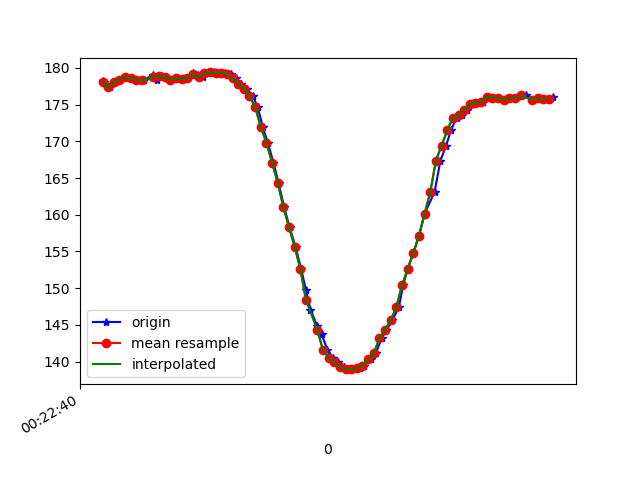

Values plotted in this chart, from the file beside it:
1617668560281, 364196986865879, 178.22266, -259.375, -65.82031
1617668560285, 364196995076110, 178, -259.3, -64.84
1617668560308, 364197014762351, 177.3, -258.8, -64.75
1617668560325, 364197033105655, 178.1, -258.7, -64.45
1617668560343, 364197052791896, 178.4, -258.2, -65.62
1617668560363, 364197071348849, 178.7, -258.7, -64.75
1617668560381, 364197091065611, 178.6, -258.3, -64.94
1617668560400, 364197110171947, 178.3, -259.1, -65.14
1617668560425, 364197130102358, 178.3, -258.8, -64.75
1617668560460, 364197156503286, 179.1, -258.8, -65.62
1617668560473, 364197171092470, 178.4, -258.8, -65.14
1617668560490, 364197190412455, 178.9, -258.1, -64.94
1617668560507, 364197209671398, 178.7, -258.8, -65.62
1617668560523, 364197229235553, 178.4, -258.8, -65.92
1617668560541, 364197247914591, 178.6, -258.2, -65.33
1617668560561, 364197266959885, 178.5, -257.8, -65.33
1617668560581, 364197285638923, 178.6, -257.9, -64.75
1617668560601, 364197305080994, 179.3, -258.3, -64.75
1617668560618, 364197324038434, 179, -258.6, -64.84
1617668560637, 364197343205813, 178.7, -258.4, -64.84
1617668560656, 364197362037457, 179.3, -258, -64.26
1617668560674, 364197381021708, 179.4, -257.6, -64.84
1617668560696, 364197400158566, 179.3, -257.9, -64.16
1617668560712, 364197418959689, 179.3, -258.7, -63.87
1617668560734, 364197437943940, 179.2, -258.4, -64.55
1617668560754, 364197457447053, 178.6, -259.2, -64.94
1617668560770, 364197475942963, 177.8, -260.4, -65.23
1617668560790, 364197494988257, 177.1, -260.8, -65.92
1617668560812, 364197513911465, 176.2, -260.8, -65.62
1617668560829, 364197533963962, 174.7, -261.8, -65.62
1617668560847, 364197552856649, 172, -263.2, -65.33
1617668560865, 364197572054549, 169.8, -263.6, -64.55
1617668560885, 364197591069322, 167.1, -265, -64.94
1617668560903, 364197610908169, 164.4, -266.7, -64.06
1617668560923, 364197629129388, 161, -267.1, -61.82
1617668560942, 364197648357809, 158.3, -268.3, -61.04
1617668560963, 364197667097890, 155.7, -268.6, -59.57
1617668560983, 364197685960055, 152.6, -269.4, -58.59
1617668561000, 364197705218998, 149.7, -271.2, -56.15
1617668561016, 364197724020121, 147.1, -272.4, -54
1617668561040, 364197742729681, 144.8, -272.5, -53.61
1617668561055, 364197762080187, 143.8, -273.5, -51.27
1617668561076, 364197781919035, 141.6, -274.9, -50.68
1617668561096, 364197800598073, 140.5, -275.0, -49.32
1617668561113, 364197819582324, 139.9, -276.2, -49.12
1617668561133, 364197839146479, 139.3, -276.6, -48.83
1617668561152, 364197857642390, 139, -277, -48.54
1617668561171, 364197876718205, 139, -277, -47.75
1617668561191, 364197896038190, 139.1, -276.4, -48.24
1617668561207, 364197915175047, 139.5, -276.4, -48.83
1617668561229, 364197934311905, 140.3, -275.5, -49.22
1617668561247, 364197953509805, 141.1, -275.0, -50.68
1617668561268, 364197972494056, 143.2, -274.1, -51.27
1617668561285, 364197991661435, 144.3, -272.9, -52.93
1617668561306, 364198010706729, 145.6, -272.2, -53.71
1617668561329, 364198029874107, 147.5, -270.3, -53.61
1617668561344, 364198049133050, 150.4, -268.1, -56.15
1617668561360, 364198068239386, 152.6, -267.8, -57.91
1617668561380, 364198087589893, 154.8, -266.1, -58.89
1617668561400, 364198106604665, 157.1, -264.6, -59.77
1617668561420, 364198125558395, 160.2, -263.8, -61.62
... 23 more rows
